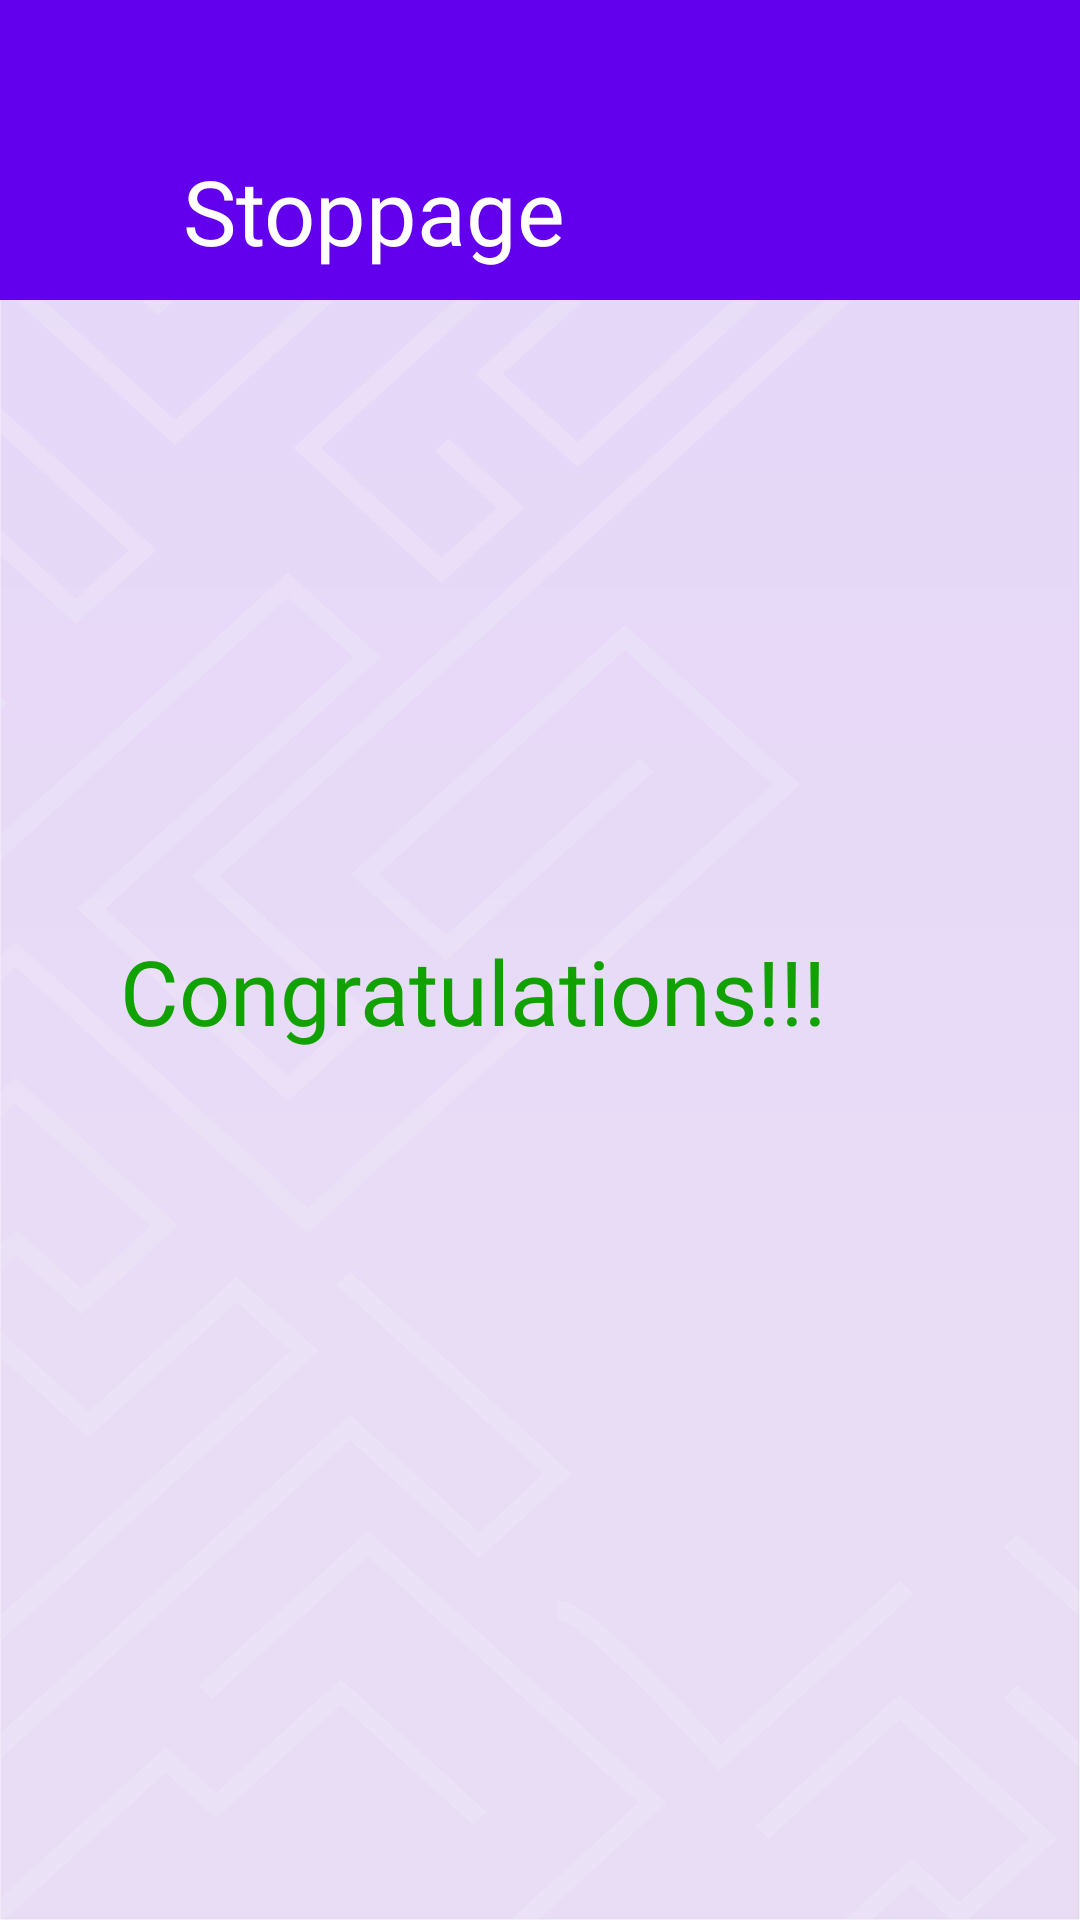

Produce the Android XML layout that renders to this screen, including the resource entries it uses.
<!-- AndroidManifest.xml: application theme Theme.AppCompat.Light.NoActionBar -->
<!-- res/layout/activity_ticket_confirm.xml -->
<?xml version="1.0" encoding="utf-8"?>
<LinearLayout xmlns:android="http://schemas.android.com/apk/res/android"
    xmlns:app="http://schemas.android.com/apk/res-auto"
    xmlns:tools="http://schemas.android.com/tools"
    android:layout_width="match_parent"
    android:layout_height="match_parent"
    tools:context=".TicketConfirmActivity">

    <LinearLayout
        android:layout_width="match_parent"
        android:layout_height="match_parent"
        android:background="@drawable/uni_bg"
        android:orientation="vertical">

        <com.google.android.material.appbar.AppBarLayout
            android:layout_width="match_parent"
            android:layout_height="wrap_content"
            app:layout_constraintTop_toTopOf="parent"
            tools:ignore="MissingConstraints">

            <androidx.appcompat.widget.Toolbar
                android:id="@+id/busToolBar"
                android:layout_width="match_parent"
                android:layout_height="100sp"
                android:background="@color/purple_500"
                android:theme="@style/ThemeOverlay.AppCompat.Dark.ActionBar"
                app:titleTextColor="@color/white">

                <Button
                    android:id="@+id/busBackBtn"
                    android:layout_width="35sp"
                    android:layout_height="35sp"
                    android:layout_marginTop="50sp"
                    android:background="@drawable/ic_back" />

                <TextView
                    android:layout_width="wrap_content"
                    android:layout_height="wrap_content"
                    android:layout_marginTop="40sp"
                    android:fontFamily="@font/lbritedi"
                    android:padding="10sp"
                    android:text="Stoppage"
                    android:textColor="#FFFFFF"
                    android:textSize="30sp" />
            </androidx.appcompat.widget.Toolbar>
        </com.google.android.material.appbar.AppBarLayout>

        <RelativeLayout
            android:layout_width="350sp"
            android:layout_height="350sp"
           android:layout_gravity="center"
            android:layout_marginTop="150sp"
            android:background="@drawable/round_shape"
            android:backgroundTint="@color/white">


            <TextView
                android:id="@+id/textView13"
                android:layout_width="wrap_content"
                android:layout_height="wrap_content"
                android:fontFamily="@font/coopbl"
                android:textSize="30sp"
                android:textColor="#11A100"
                android:layout_marginTop="60sp"
                android:layout_marginLeft="35sp"
                android:text="Congratulations!!!" />
        </RelativeLayout>
    </LinearLayout>


</LinearLayout>
<!-- resources referenced by this layout -->
<resources>
  <!-- drawable uni_bg: png bitmap (drawable, 75061 bytes) -->
  <!-- not gathered from this repository: default colours our renderer supplied (Android Studio template values) -->
  <color name="purple_500">#FF6200EE</color>
  <color name="white">#FFFFFFFF</color>
</resources>
